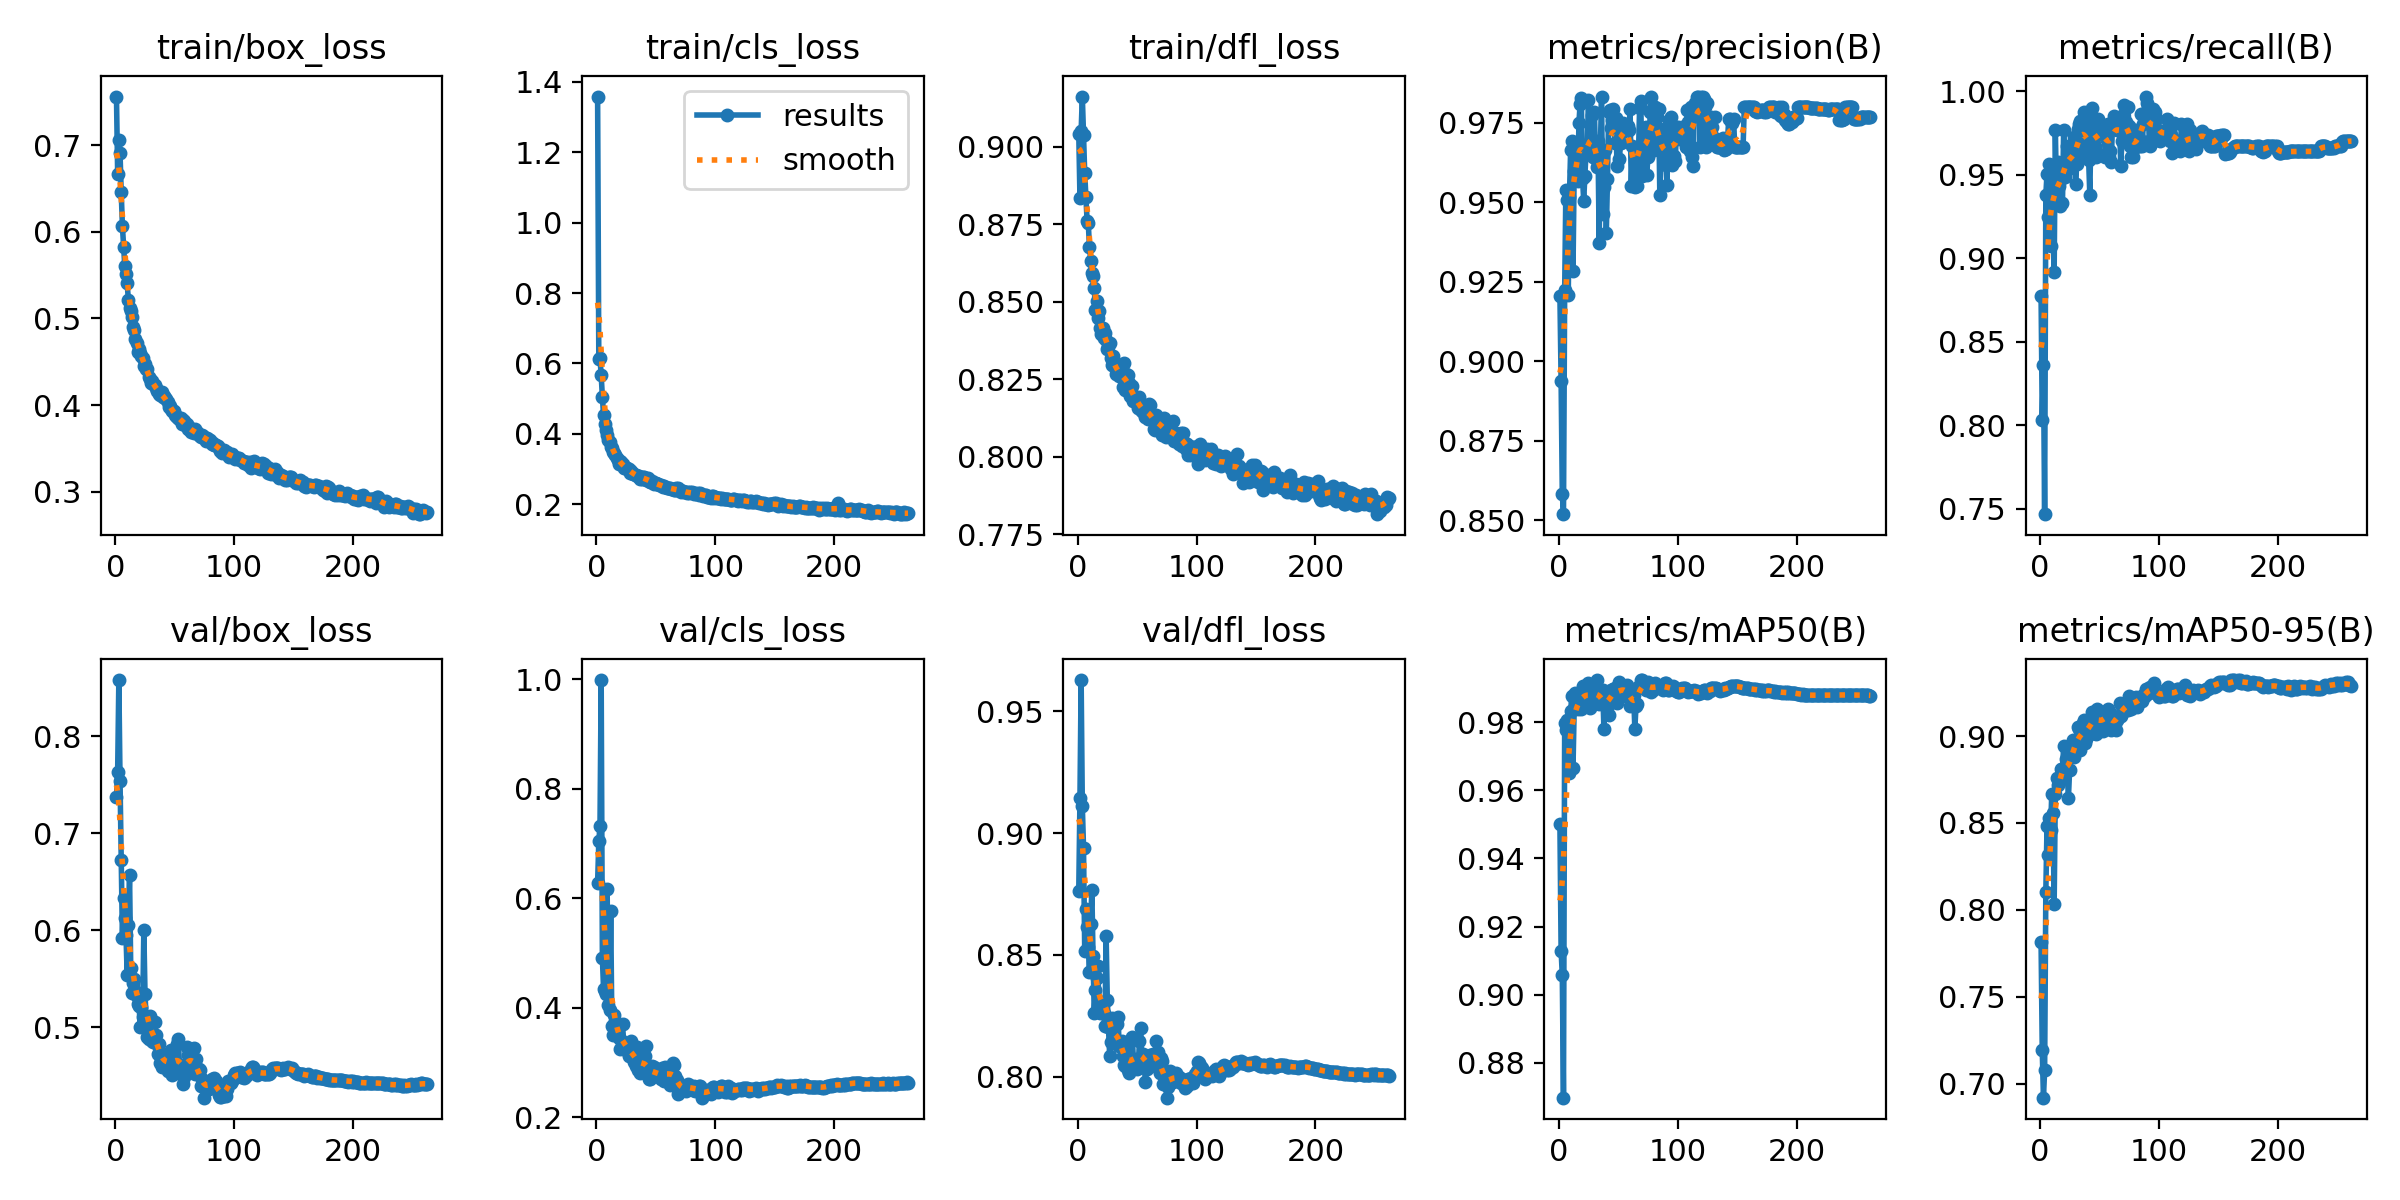

The file beside this chart, header and first rows:
epoch, time, train/box_loss, train/cls_loss, train/dfl_loss, metrics/precision(B), metrics/recall(B), metrics/mAP50(B), metrics/mAP50-95(B), val/box_loss, val/cls_loss, val/dfl_loss, lr/pg0, lr/pg1, lr/pg2
1, 32.41, 0.756, 1.358, 0.9042, 0.9206, 0.8775, 0.95, 0.7815, 0.7369, 0.6282, 0.8763, 0.003325, 0.003325, 0.003325
2, 61.35, 0.6671, 0.6116, 0.8835, 0.8939, 0.8034, 0.913, 0.7192, 0.7635, 0.7041, 0.9143, 0.006652, 0.006652, 0.006652
3, 90.24, 0.7055, 0.6151, 0.9051, 0.8582, 0.8361, 0.9057, 0.692, 0.8579, 0.7326, 0.9628, 0.009972, 0.009972, 0.009972
4, 119.3, 0.6906, 0.5664, 0.9162, 0.8519, 0.7467, 0.8698, 0.7077, 0.754, 0.9989, 0.911, 0.00997, 0.00997, 0.00997
5, 147.3, 0.6457, 0.5051, 0.9039, 0.9224, 0.9378, 0.9796, 0.8102, 0.6722, 0.4916, 0.894, 0.00996, 0.00996, 0.00996
6, 175.6, 0.6066, 0.4521, 0.8915, 0.9538, 0.9505, 0.9776, 0.848, 0.5923, 0.4333, 0.8518, 0.00995, 0.00995, 0.00995
7, 204.2, 0.5828, 0.4285, 0.8839, 0.9508, 0.9243, 0.9807, 0.8317, 0.6331, 0.4308, 0.869, 0.009941, 0.009941, 0.009941
8, 232.6, 0.5601, 0.4113, 0.8761, 0.9208, 0.9566, 0.9799, 0.8531, 0.6125, 0.4242, 0.8613, 0.009931, 0.009931, 0.009931
9, 261.3, 0.5513, 0.3971, 0.8753, 0.9517, 0.9075, 0.9651, 0.8458, 0.5954, 0.6167, 0.8533, 0.009921, 0.009921, 0.009921
10, 290.2, 0.5404, 0.3827, 0.8676, 0.9664, 0.9468, 0.9833, 0.8669, 0.5542, 0.4056, 0.8429, 0.009911, 0.009911, 0.009911
11, 319, 0.5217, 0.3756, 0.8633, 0.9695, 0.9394, 0.9876, 0.8556, 0.6053, 0.3957, 0.8629, 0.009901, 0.009901, 0.009901
12, 347.4, 0.5119, 0.3627, 0.8593, 0.9285, 0.8914, 0.9666, 0.8032, 0.6567, 0.5764, 0.8768, 0.009891, 0.009891, 0.009891
13, 375.8, 0.5081, 0.359, 0.8582, 0.9597, 0.977, 0.9838, 0.8664, 0.5608, 0.3671, 0.8494, 0.009881, 0.009881, 0.009881
14, 404.8, 0.5022, 0.3492, 0.8545, 0.961, 0.9375, 0.9884, 0.8757, 0.5352, 0.3495, 0.8263, 0.009871, 0.009871, 0.009871
15, 433.8, 0.4904, 0.3456, 0.8475, 0.9634, 0.9572, 0.9862, 0.8718, 0.5456, 0.3866, 0.8356, 0.009861, 0.009861, 0.009861
16, 463.2, 0.4865, 0.3391, 0.8503, 0.9566, 0.9434, 0.9838, 0.8737, 0.5495, 0.3753, 0.8406, 0.009851, 0.009851, 0.009851
17, 492.2, 0.4758, 0.3317, 0.8448, 0.9751, 0.9309, 0.987, 0.8754, 0.5372, 0.3599, 0.8455, 0.009842, 0.009842, 0.009842
18, 520.9, 0.4717, 0.3252, 0.8469, 0.981, 0.9474, 0.9879, 0.8812, 0.5319, 0.3519, 0.8274, 0.009832, 0.009832, 0.009832
19, 549.7, 0.4617, 0.3137, 0.8416, 0.9827, 0.9329, 0.9838, 0.8812, 0.5242, 0.3455, 0.8262, 0.009822, 0.009822, 0.009822
20, 579.3, 0.4646, 0.3222, 0.8395, 0.9576, 0.977, 0.9907, 0.894, 0.5222, 0.3239, 0.8307, 0.009812, 0.009812, 0.009812
21, 608.7, 0.4605, 0.3193, 0.8415, 0.9506, 0.9488, 0.986, 0.8798, 0.5006, 0.3405, 0.8263, 0.009802, 0.009802, 0.009802
22, 637.8, 0.4567, 0.3135, 0.8384, 0.9582, 0.9539, 0.9865, 0.8865, 0.5206, 0.3696, 0.8262, 0.009792, 0.009792, 0.009792
23, 668.5, 0.454, 0.304, 0.84, 0.9662, 0.9671, 0.9903, 0.8797, 0.5107, 0.3283, 0.8208, 0.009782, 0.009782, 0.009782
24, 698.1, 0.4454, 0.3022, 0.8375, 0.9671, 0.9539, 0.9878, 0.8643, 0.6006, 0.3341, 0.8579, 0.009772, 0.009772, 0.009772
25, 726.7, 0.4479, 0.3029, 0.8348, 0.9824, 0.9638, 0.9914, 0.8804, 0.5346, 0.3307, 0.8315, 0.009762, 0.009762, 0.009762
26, 756.1, 0.4413, 0.3041, 0.8353, 0.9652, 0.9539, 0.984, 0.8941, 0.5085, 0.321, 0.8204, 0.009753, 0.009753, 0.009753
27, 785, 0.4413, 0.2998, 0.8368, 0.9689, 0.9638, 0.9861, 0.8924, 0.4895, 0.3109, 0.8085, 0.009743, 0.009743, 0.009743
28, 813.7, 0.4322, 0.2888, 0.8319, 0.9774, 0.9605, 0.9899, 0.8975, 0.4881, 0.3129, 0.8144, 0.009733, 0.009733, 0.009733
29, 842.3, 0.4297, 0.2933, 0.8295, 0.9641, 0.9726, 0.9891, 0.8881, 0.5119, 0.3386, 0.824, 0.009723, 0.009723, 0.009723
30, 870.4, 0.426, 0.2882, 0.8326, 0.9783, 0.9441, 0.9852, 0.8926, 0.4966, 0.3178, 0.8179, 0.009713, 0.009713, 0.009713
31, 898.5, 0.4278, 0.2863, 0.8293, 0.9636, 0.9564, 0.9877, 0.8956, 0.486, 0.3245, 0.8139, 0.009703, 0.009703, 0.009703
32, 927, 0.4249, 0.2856, 0.8268, 0.9612, 0.9772, 0.9922, 0.9052, 0.4852, 0.3007, 0.8137, 0.009693, 0.009693, 0.009693
33, 955.3, 0.4237, 0.282, 0.8278, 0.9694, 0.9803, 0.9893, 0.9042, 0.5052, 0.2939, 0.8219, 0.009683, 0.009683, 0.009683
34, 983.5, 0.4194, 0.28, 0.829, 0.9372, 0.9823, 0.9851, 0.892, 0.4925, 0.3288, 0.8247, 0.009673, 0.009673, 0.009673
35, 1012, 0.4164, 0.2807, 0.8261, 0.9668, 0.977, 0.9879, 0.9009, 0.4826, 0.2865, 0.8125, 0.009663, 0.009663, 0.009663
36, 1040, 0.4167, 0.2795, 0.8278, 0.9832, 0.9631, 0.9891, 0.9073, 0.4727, 0.2926, 0.8126, 0.009654, 0.009654, 0.009654
37, 1068, 0.4127, 0.2729, 0.8256, 0.9464, 0.9873, 0.9895, 0.9092, 0.4828, 0.2802, 0.8145, 0.009644, 0.009644, 0.009644
38, 1097, 0.4116, 0.2707, 0.8224, 0.9547, 0.9699, 0.9779, 0.8962, 0.4631, 0.3187, 0.8087, 0.009634, 0.009634, 0.009634
39, 1125, 0.4157, 0.278, 0.8302, 0.9664, 0.9737, 0.9855, 0.8983, 0.4593, 0.2956, 0.805, 0.009624, 0.009624, 0.009624
40, 1154, 0.4097, 0.2763, 0.8215, 0.9403, 0.9845, 0.9888, 0.9038, 0.4696, 0.2872, 0.8043, 0.009614, 0.009614, 0.009614
41, 1182, 0.4111, 0.272, 0.8268, 0.9573, 0.9589, 0.984, 0.9044, 0.4716, 0.3116, 0.814, 0.009604, 0.009604, 0.009604
42, 1210, 0.4086, 0.2688, 0.8265, 0.9784, 0.9375, 0.9819, 0.9011, 0.4586, 0.3294, 0.803, 0.009594, 0.009594, 0.009594
43, 1239, 0.4074, 0.2753, 0.8238, 0.9792, 0.9803, 0.9879, 0.9093, 0.4684, 0.2802, 0.8018, 0.009584, 0.009584, 0.009584
44, 1268, 0.4032, 0.2662, 0.8197, 0.9733, 0.9901, 0.9893, 0.9139, 0.4551, 0.269, 0.8033, 0.009574, 0.009574, 0.009574
45, 1296, 0.3983, 0.2626, 0.8206, 0.9759, 0.977, 0.9893, 0.9091, 0.4592, 0.2697, 0.8065, 0.009564, 0.009564, 0.009564
46, 1324, 0.3996, 0.2631, 0.8228, 0.9794, 0.9671, 0.9896, 0.914, 0.4741, 0.2811, 0.8166, 0.009555, 0.009555, 0.009555
47, 1352, 0.3953, 0.2646, 0.8181, 0.9686, 0.9605, 0.9901, 0.9011, 0.4771, 0.2933, 0.8063, 0.009545, 0.009545, 0.009545
48, 1381, 0.3935, 0.2584, 0.8194, 0.9767, 0.9631, 0.9883, 0.9156, 0.4512, 0.292, 0.8057, 0.009535, 0.009535, 0.009535
49, 1409, 0.393, 0.2595, 0.8191, 0.9614, 0.9835, 0.9857, 0.9076, 0.4622, 0.2772, 0.8073, 0.009525, 0.009525, 0.009525
50, 1437, 0.3891, 0.2589, 0.8179, 0.9689, 0.9803, 0.9894, 0.91, 0.4616, 0.2801, 0.8031, 0.009515, 0.009515, 0.009515
51, 1466, 0.3874, 0.2582, 0.8156, 0.9637, 0.977, 0.9918, 0.9121, 0.4528, 0.2774, 0.8036, 0.009505, 0.009505, 0.009505
52, 1494, 0.386, 0.2569, 0.8192, 0.9688, 0.977, 0.9887, 0.9033, 0.4826, 0.2821, 0.8149, 0.009495, 0.009495, 0.009495
53, 1522, 0.3855, 0.2548, 0.8152, 0.9736, 0.9737, 0.9876, 0.9029, 0.4884, 0.28, 0.8202, 0.009485, 0.009485, 0.009485
54, 1551, 0.3843, 0.2553, 0.8147, 0.975, 0.977, 0.9907, 0.9114, 0.4602, 0.2692, 0.8078, 0.009475, 0.009475, 0.009475
55, 1579, 0.385, 0.2517, 0.8145, 0.9724, 0.9605, 0.9899, 0.9125, 0.4598, 0.2893, 0.8093, 0.009465, 0.009465, 0.009465
56, 1608, 0.3788, 0.2482, 0.815, 0.9736, 0.9718, 0.9901, 0.9139, 0.4611, 0.2688, 0.8056, 0.009456, 0.009456, 0.009456
57, 1636, 0.3824, 0.2503, 0.8127, 0.9739, 0.9803, 0.9909, 0.9157, 0.442, 0.2666, 0.7979, 0.009446, 0.009446, 0.009446
58, 1665, 0.3813, 0.2492, 0.8163, 0.9739, 0.9605, 0.9892, 0.9141, 0.4491, 0.291, 0.8034, 0.009436, 0.009436, 0.009436
59, 1693, 0.3771, 0.2462, 0.8122, 0.9728, 0.9638, 0.9877, 0.9089, 0.4603, 0.2813, 0.8075, 0.009426, 0.009426, 0.009426
60, 1722, 0.3783, 0.2466, 0.8169, 0.9792, 0.9572, 0.9846, 0.9036, 0.4794, 0.2887, 0.8078, 0.009416, 0.009416, 0.009416
... 202 more rows
